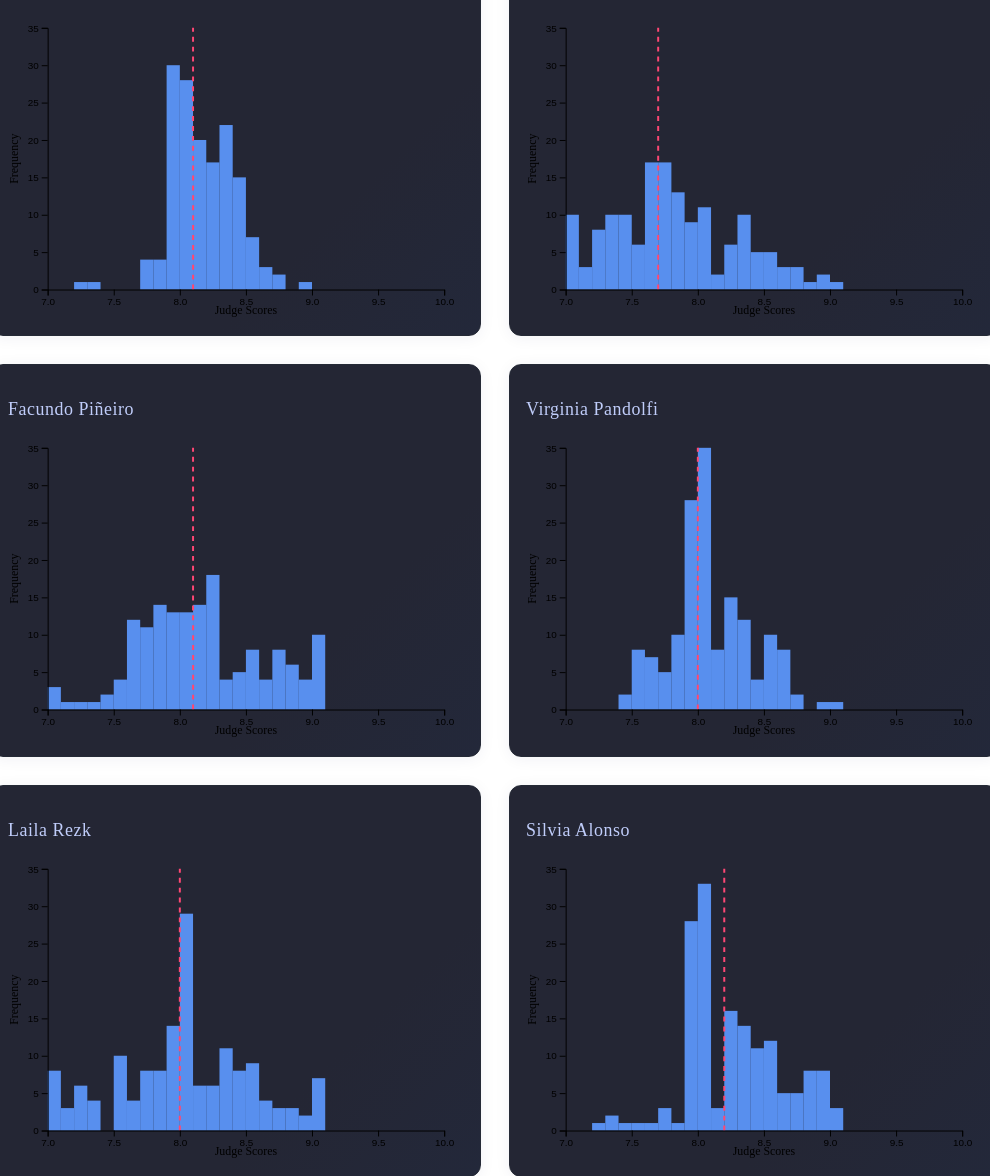
D3 v7 page, settled after 480 driven frames (8 s of simulated time); the page loaded 1 data file(s).


        // Modal functionality
        const modal = document.getElementById('help-modal');
        const helpLink = document.getElementById('help-link');
        const closeBtn = document.getElementsByClassName('close')[0];

        helpLink.onclick = function(event) {
            event.preventDefault();
            modal.style.display = 'block';
        }

        closeBtn.onclick = function() {
            modal.style.display = 'none';
        }

        window.onclick = function(event) {
            if (event.target === modal) {
                modal.style.display = 'none';
            }
        }
    
// ── index.js
// index.js

// Responsive dimensions for histograms
function getResponsiveDims() {
  // Use container width if possible, fallback to default for SSR
  const container = document.querySelector('.hist-container');
  let width = 300;
  if (container) {
    width = Math.min(400, container.offsetWidth - 40); // leave margin
    width = Math.max(width, 180);
  } else if (window.innerWidth < 700) {
    width = Math.max(180, window.innerWidth - 60);
  }
  const height = Math.round(width * 0.66);
  return { width, height, margin: { top: 20, right: 20, bottom: 30, left: 40 } };
}

// Function to calculate median
function calculateMedian(sortedArr) {
  const len = sortedArr.length;
  if (len === 0) return 0;
  if (len % 2 === 1) {
    return sortedArr[Math.floor(len / 2)];
  } else {
    return (sortedArr[len / 2 - 1] + sortedArr[len / 2]) / 2;
  }
}

// Function to update histograms based on current selections
function updateHistograms(data, judges) {
  const cutoffSelect = document.getElementById('cutoff');
  const parejaSelect = document.getElementById('pareja');
  const N = parseInt(cutoffSelect.value, 10);
  const selectedIndex = parejaSelect.value;
  const filteredData = data.slice(0, N);
  const selectedRow = selectedIndex !== '' ? data[selectedIndex] : null;

  // Responsive dimensions
  const { width, height, margin } = getResponsiveDims();

  // Clear existing histograms
  d3.select('#histograms').selectAll('*').remove();

  // Precompute bins, medians, and max frequency for consistent y-scale
  const judgeBins = {};
  const judgeMedians = {};
  let maxFreq = 0;
  const thresholds = d3.range(7, 10.1, 0.1);
  judges.forEach(judge => {
    const scores = filteredData.map(d => d[judge]);
    const histogram = d3.histogram()
      .value(d => d)
      .domain([7, 10])
      .thresholds(thresholds);
    const bins = histogram(scores);
    judgeBins[judge] = bins;
    const sortedScores = [...scores].sort((a, b) => a - b);
    judgeMedians[judge] = calculateMedian(sortedScores);
    maxFreq = Math.max(maxFreq, d3.max(bins, b => b.length));
  });

  // Draw histogram for each judge
  judges.forEach(judge => {
    const bins = judgeBins[judge];
    const median = judgeMedians[judge];

    // Create container for each histogram
    const container = d3.select('#histograms')
      .append('div')
      .classed('hist-container', true);

    container.append('h3').text(judge);

    const svg = container.append('svg')
      .attr('width', width + margin.left + margin.right)
      .attr('height', height + margin.top + margin.bottom)
      .attr('viewBox', `0 0 ${width + margin.left + margin.right} ${height + margin.top + margin.bottom}`)
      .attr('preserveAspectRatio', 'xMidYMid meet');

    const g = svg.append('g')
      .attr('transform', `translate(${margin.left}, ${margin.top})`);

    // X scale
    const x = d3.scaleLinear()
      .domain([7, 10])
      .range([0, width]);

    // Y scale (shared max)
    const y = d3.scaleLinear()
      .domain([0, maxFreq])
      .range([height, 0]);

    // Draw bars
    g.selectAll('.bar')
      .data(bins)
      .enter()
      .append('rect')
      .classed('bar', true)
      .attr('x', d => x(d.x0))
      .attr('width', d => x(d.x1) - x(d.x0))
      .attr('y', d => y(d.length))
      .attr('height', d => y(0) - y(d.length))
      .attr('fill', 'steelblue')
      .on('mouseover', function(event, d) {
        // Highlight corresponding bars (same bin) across all histograms
        d3.selectAll('.bar')
          .classed('highlighted', b => Math.abs(b.x0 - d.x0) < 1e-6);
      })
      .on('mouseout', function() {
        // Remove highlight
        d3.selectAll('.bar').classed('highlighted', false);
      });

    // Draw median line
    g.append('line')
      .attr('x1', x(median))
      .attr('x2', x(median))
      .attr('y1', y(0))
      .attr('y2', y(maxFreq))
      .attr('stroke', 'red')
      .attr('stroke-dasharray', '5,5');

    // If a couple is selected, highlight the corresponding bar for this judge
    if (selectedRow) {
      const score = selectedRow[judge];
      g.selectAll('.bar')
        .filter(d => score >= d.x0 && score < d.x1)
        .classed('selected', true);
    }

    // X axis
    g.append('g')
      .attr('transform', `translate(0, ${height})`)
      .call(d3.axisBottom(x).ticks(width < 250 ? 4 : 7));

    // Y axis
    g.append('g')
      .call(d3.axisLeft(y).ticks(height < 120 ? 3 : 5));

    // Axis labels
    svg.append('text')
      .attr('transform', `translate(${margin.left + width / 2}, ${height + margin.top + margin.bottom - 5})`)
      .style('text-anchor', 'middle')
      .style('font-size', width < 220 ? '10px' : '12px')
      .text('Judge Scores');

    svg.append('text')
      .attr('transform', 'rotate(-90)')
      .attr('y', margin.left / 2 - 10)
      .attr('x', -(height / 2 + margin.top))
      .style('text-anchor', 'middle')
      .style('font-size', width < 220 ? '10px' : '12px')
      .text('Frequency');
  });
}

// Load and parse the CSV data
d3.csv('tango-2025-pista-semi.csv').then(function(data) {
  // Parse numeric values
  const judges = Object.keys(data[0]).slice(3, -1); // Judges are columns from 3 to second last
  data.forEach(d => {
    judges.forEach(j => d[j] = parseFloat(d[j]));
    d.PROMEDIO = parseFloat(d.PROMEDIO);
  });

  // Populate Pareja dropdown
  const parejaSelect = document.getElementById('pareja');
  const defaultOption = document.createElement('option');
  defaultOption.value = '';
  defaultOption.text = 'Select a couple';
  parejaSelect.add(defaultOption);
  data.forEach((d, i) => {
    const option = document.createElement('option');
    option.value = i;
    option.text = `${d.PAREJA}: ${d.Partner1} & ${d.Partner2}`;
    parejaSelect.add(option);
  });

  // Populate Data cutoff dropdown
  const cutoffSelect = document.getElementById('cutoff');
  const cutoffOptions = [5, 10, 20, 50, 100, 157];
  cutoffOptions.forEach(n => {
    const option = document.createElement('option');
    option.value = n;
    option.text = n;
    if (n === 157) option.selected = true;
    cutoffSelect.add(option);
  });

  // Attach change event listeners
  parejaSelect.onchange = () => updateHistograms(data, judges);
  cutoffSelect.onchange = () => updateHistograms(data, judges);

  // Initial draw
  updateHistograms(data, judges);

  // Redraw histograms on window resize for responsiveness
  window.addEventListener('resize', () => updateHistograms(data, judges));
}).catch(error => {
  console.error('Error loading CSV:', error);
});

### data: tango-2025-pista-semi.csv
PAREJA, Partner1, Partner2, Tanguito Cejas, Ricky Barrios, Facundo Piñeiro, Virginia Pandolfi, Laila Rezk, Silvia Alonso, PROMEDIO
407, Sebastian Bolivar, Cynthia Palacios, 8.300, 9.000, 9.000, 9.000, 8.750, 8.900, 8.825
476, Leonel Mendieta, Natalia Hassan, 8.400, 8.750, 9.000, 8.600, 9.000, 8.800, 8.758
471, Diego Ortega, Aldana Silveyra, 8.000, 8.600, 8.800, 8.900, 9.000, 9.000, 8.717
42, Agustin Rojas, Victoria Olivella, 8.300, 8.900, 9.000, 8.500, 8.600, 7.900, 8.533
115, Carlos Javier Estigarribia, Dana Zampieri, 8.550, 8.950, 8.200, 8.700, 7.750, 8.900, 8.508
490, Ariel Taritolay, Ornella Simonetto, 8.400, 8.550, 8.300, 8.400, 8.400, 8.900, 8.492
104, Maxi Copello, Raquel Makow, 8.350, 7.800, 9.000, 8.500, 8.400, 8.700, 8.458
176, Cristian Correa, Miriam Copello, 8.300, 8.500, 8.450, 8.000, 8.600, 8.800, 8.442
155, Luis Romero Berruti, Ana Clara Migoni, 8.400, 7.900, 8.200, 8.300, 8.900, 8.900, 8.433
543, Ferrol Matthew Poluan, Muliany Rambe, 8.400, 7.700, 9.000, 8.500, 8.150, 8.800, 8.425
555, Jeannette Erazu, Max Vera, 7.900, 8.300, 7.900, 8.300, 9.000, 9.000, 8.400
481, Juan Carlos Amaya, Valentina Garnier, 8.400, 8.600, 8.200, 8.300, 8.000, 8.900, 8.400
269, Dmitriy Kuznetsov, Olga Nikolaeva, 7.950, 8.200, 8.100, 8.600, 8.800, 8.700, 8.392
493, Carlos Santos David, Mirella Santos David, 8.550, 8.300, 8.200, 8.000, 8.900, 8.200, 8.358
274, Erik Deslarmes, Nadia Aguilar, 7.950, 8.500, 8.900, 8.000, 8.150, 8.600, 8.350
524, Maria Fernanda Vigliano, Maximiliano Javier Sosa, 7.700, 8.600, 8.800, 8.200, 8.000, 8.800, 8.350
54, Diego López Tarazona, Ivonne Cardona Sosa, 8.500, 8.000, 9.000, 7.900, 8.350, 8.300, 8.342
417, Jorge Andres Benvenutti, Laura Casco Zorzón, 8.300, 7.000, 8.800, 8.500, 8.550, 8.900, 8.342
20, Maksim Akhmetzhanov, Ekaterina Kuznitsina, 8.200, 8.200, 9.000, 8.100, 8.300, 8.200, 8.333
455, Rodrigo Ivan Videla, Marina Teves, 8.350, 8.700, 8.000, 8.000, 8.200, 8.700, 8.325
102, Leonardo Salvador Guerra, Noelia Romina Andino, 8.300, 8.700, 8.200, 8.100, 8.400, 8.200, 8.317
103, Ariel Manzanares, Daniela Barria, 8.050, 8.000, 8.100, 8.500, 8.400, 8.800, 8.308
304, Frank Obregón, María José Garces, 8.600, 8.100, 8.600, 7.900, 7.800, 8.800, 8.300
521, Anahi Naomi Gonzalez, Santiago Julian Marolo, 8.500, 8.000, 7.800, 8.150, 8.300, 9.000, 8.292
267, Alejandro Martin Luna, Brenda Dorfmuller, 8.900, 8.450, 8.100, 8.300, 8.000, 8.000, 8.292
412, Jorge Padilla, Stefany Ortiz, 8.250, 7.700, 8.800, 8.000, 8.700, 8.200, 8.275
133, Matteo Antonietti, Ravena Abdyli, 8.150, 7.800, 8.800, 8.500, 8.500, 7.900, 8.275
241, Rodrigo Hector Verón, Celeste Noelia Mattia, 7.950, 7.700, 8.500, 8.500, 9.000, 8.000, 8.275
550, Lili Tan, Gennysam de los Reyes Alcantara, 8.000, 7.500, 9.000, 8.600, 8.000, 8.500, 8.267
22, Juliano Andrade, Paula Emerick, 8.300, 8.300, 8.200, 8.000, 8.200, 8.600, 8.267
135, Facundo Berrios Valdez, Simin Ogur, 7.950, 8.400, 9.000, 8.000, 7.700, 8.400, 8.242
41, Mikhail Efimov, Daria Pechatnikova, 8.150, 7.800, 8.100, 8.400, 8.800, 8.200, 8.242
136, Andrés Felipe Martínez Cardona, Augusto Giraldo Villa, 8.350, 8.200, 8.600, 8.200, 7.600, 8.500, 8.242
248, Juan Manuel Rosales, Liza Rosales, 8.200, 7.700, 8.700, 8.600, 8.350, 7.900, 8.242
297, Alexander Sossa Benitez, Johanna Aranda, 8.050, 8.850, 8.300, 8.200, 8.000, 8.000, 8.233
354, Matias Rivas, Romina Elizabeth Cordone, 8.450, 7.700, 8.300, 8.200, 8.400, 8.300, 8.225
191, Ricardo Ariel Albornoz, Daniela Elizabeth Inglese, 8.000, 7.900, 8.100, 8.500, 7.950, 8.900, 8.225
203, Lucas Robañera, Becky Navarro, 8.350, 8.200, 8.000, 7.900, 8.000, 8.900, 8.225
315, Juan David Bedoya, Analía Centurión, 8.450, 7.700, 8.100, 8.200, 8.650, 8.200, 8.217
280, Carlos Flores, Marcia Martinucci, 7.900, 7.950, 8.900, 8.000, 8.000, 8.500, 8.208
243, Lucas Martin, Vicky Pesci, 8.350, 7.600, 8.500, 8.700, 7.300, 8.800, 8.208
368, Mikhail Chudin, Elvira Chudina, 8.000, 8.300, 7.800, 8.600, 8.400, 8.100, 8.200
350, Leonardo Pankow, Laísa Souza, 8.200, 8.100, 8.200, 8.500, 8.300, 7.900, 8.200
537, Matías Gutierrez, Soledad Rubini, 8.400, 8.450, 8.200, 8.200, 7.700, 8.200, 8.192
6, Andrey Prokopov, Olga Dunaeva, 8.350, 7.600, 8.200, 8.200, 8.350, 8.400, 8.183
116, Julian Cataño, Natalia Castaño, 8.100, 8.400, 8.000, 8.300, 8.100, 8.200, 8.183
300, Dario Martin Artunduaga, Beatriz Peralta, 8.000, 8.300, 8.200, 8.100, 7.950, 8.500, 8.175
139, Norair Arakelian, Sofiya Seminskya, 8.250, 7.500, 8.400, 8.600, 8.000, 8.300, 8.175
188, Camilo Bernal Varela, Mayi Yepes Arboleda, 8.250, 7.850, 8.500, 7.700, 8.000, 8.700, 8.167
214, Facundo Argañaraz, Miriam Gutierrez, 8.100, 8.000, 8.100, 8.300, 8.000, 8.500, 8.167
551, Lili Gorgodze, Artem Irzhevski, 8.100, 7.900, 8.500, 8.000, 8.300, 8.200, 8.167
484, Lionel Espindola, Maria Rosalia Pereyra, 8.150, 8.000, 8.100, 8.600, 7.950, 8.200, 8.167
45, Gonzalo Augusto Angeles De Soto, Nathalia Peña Muñoz, 7.750, 7.600, 7.900, 8.600, 8.800, 8.300, 8.158
59, Raúl Ehijo, Ximena Santana, 8.150, 8.200, 7.700, 8.000, 8.400, 8.500, 8.158
360, Otto Ignacio Honeker, Jorgelina Cohen, 7.950, 7.400, 8.200, 8.000, 9.000, 8.300, 8.142
374, Cristian Miño, Michaela Böttinger, 8.200, 7.600, 8.100, 8.500, 7.950, 8.400, 8.125
470, Alejandro Martin Ferreyra, Fernanda Gabriela Grosso, 7.950, 7.000, 8.500, 7.900, 9.000, 8.400, 8.125
208, Luciano Paulino, Debora Ambrosano, 7.950, 8.500, 8.000, 8.000, 8.300, 8.000, 8.125
101, Raúl Moure, Antonela Méndez, 8.250, 7.850, 8.400, 7.900, 8.300, 8.000, 8.117
337, Sebastián Martínez, Ayelen Morando, 8.300, 7.700, 7.800, 8.000, 9.000, 7.900, 8.117
... 96 more rows